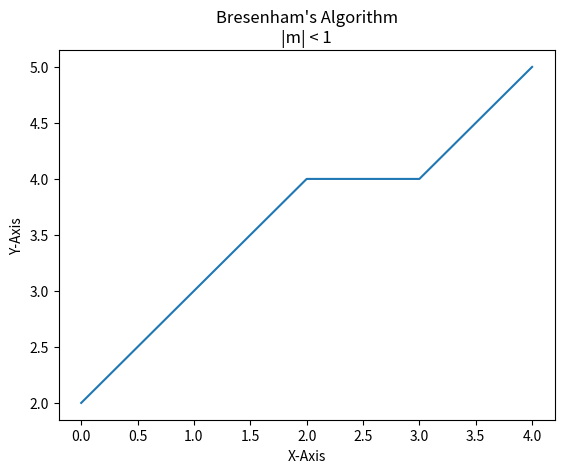

The matplotlib source for this figure:
import matplotlib.pyplot as plt

def dda_algo(x0, y0, x1, y1):
    dx = x1 - x0
    dy = y1 - y0


    # if abs(dx) >= abs(dy): # check condition
    #     steps = abs(dx) #Find track of x
    # else:
    #     steps = abs(dy) #Find track of y

    steps = abs(max(dx, dy))

    # delx = dx / steps
    # dely = dy / steps

    x = x0
    y = y0

    xcd = [x0]
    ycd = [y0]

    p = 2 * dy - dx

    for i in range(0, steps):
        if p < 0:
            x += 1
            p += 2 * dy

        else:
            x += 1
            y += 1
            p += ((2*dy) - (2*dx))

        print("X0: ", format(x, ".1f"), "Y0", y)
        xcd.append(x)
        ycd.append(y)

    plt.plot(xcd, ycd)
    plt.xlabel("X-Axis")
    plt.ylabel("Y-Axis")
    plt.title("Bresenham's Algorithm\n|m| < 1")
    plt.show()

if __name__ == "__main__":
    x0, y0 = 0,2
    x1, y1 = 4,5
    dda_algo(x0, y0, x1, y1)